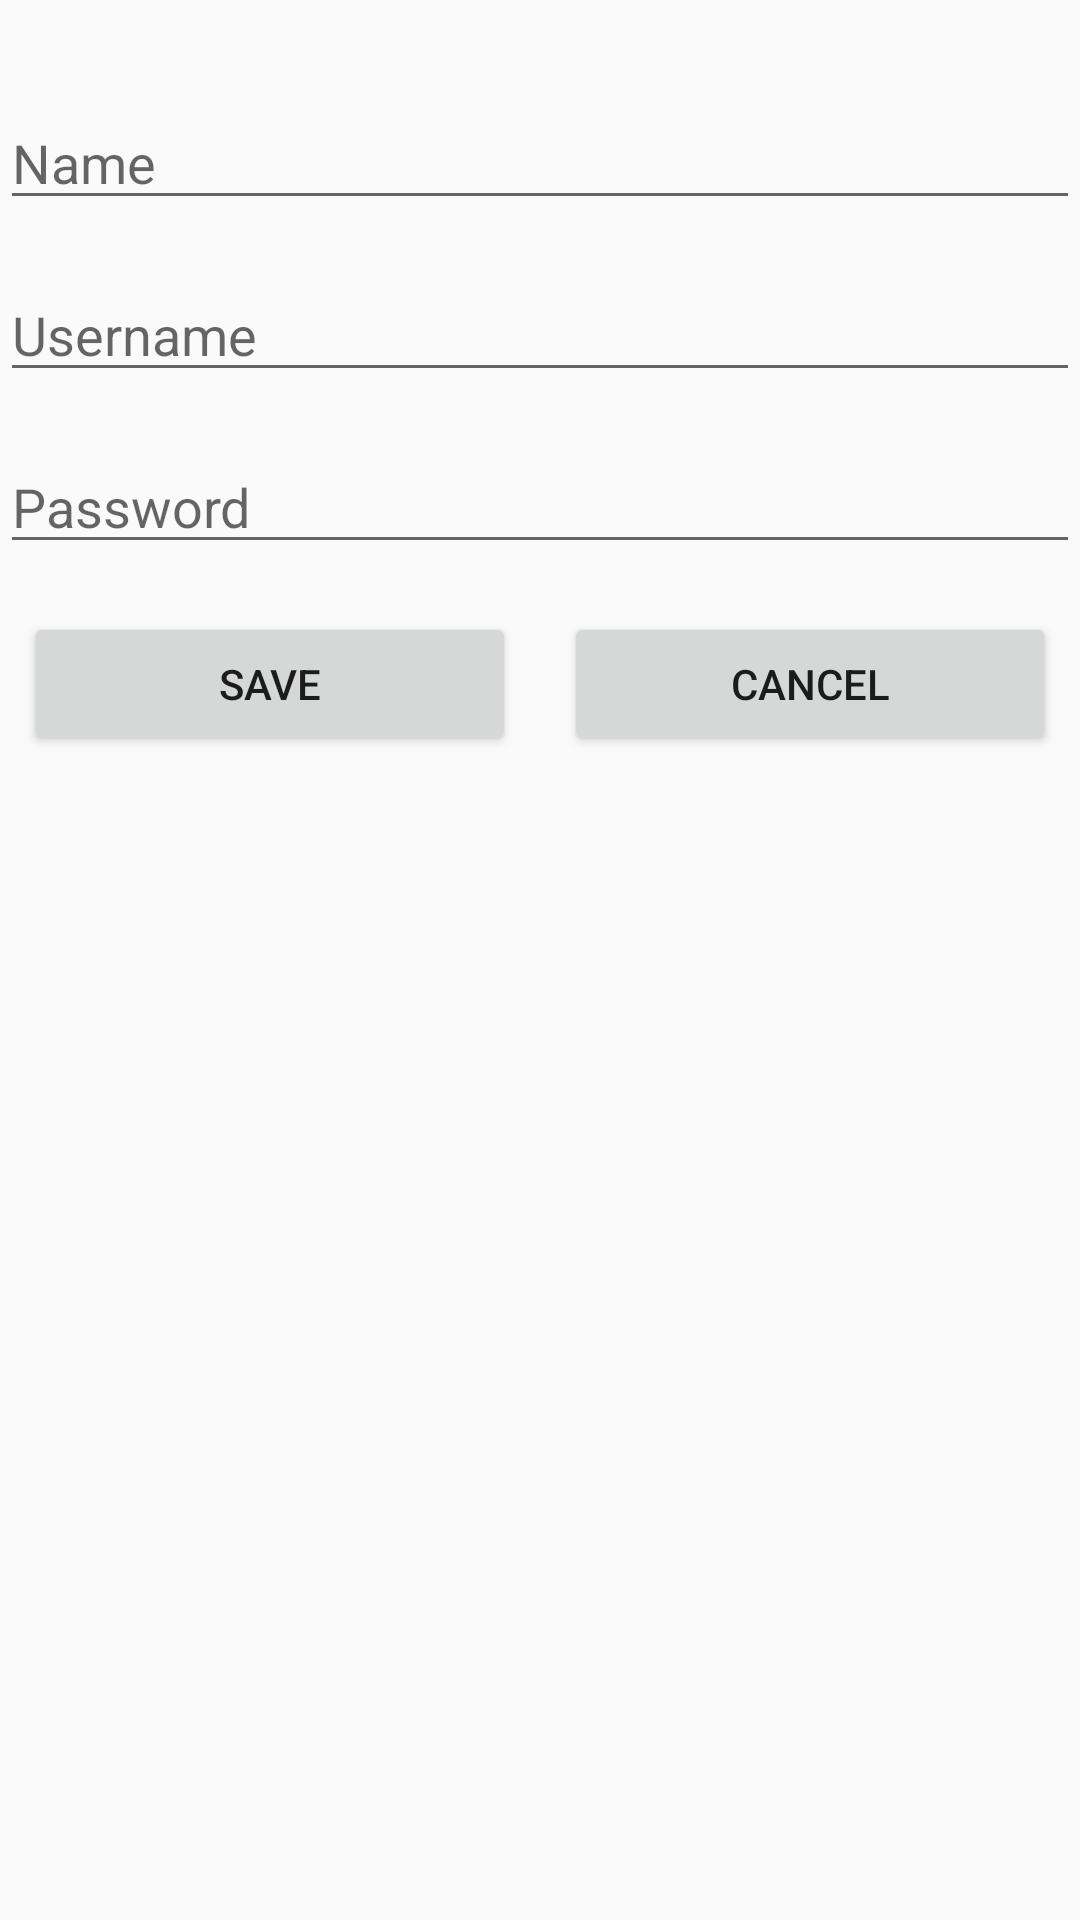

Android layout source for this screen:
<!-- AndroidManifest.xml: application theme AppTheme -->
<!-- res/layout/activity_sharedprefactivity.xml -->
<?xml version="1.0" encoding="utf-8"?>

<RelativeLayout xmlns:android="http://schemas.android.com/apk/res/android"
    xmlns:app="http://schemas.android.com/apk/res-auto"
    xmlns:tools="http://schemas.android.com/tools"
    android:layout_width="match_parent"
    android:layout_height="match_parent"
    tools:context="learn.tutorial.UI.sharedprefactivity">
    <EditText
        android:id="@+id/edtname"
        android:layout_marginTop="32dp"
        android:layout_width="match_parent"
        android:layout_height="wrap_content"
        android:hint="Name"/>

    <EditText
        android:id="@+id/edtuser"
        android:layout_below="@id/edtname"
        android:layout_marginTop="16dp"
        android:layout_width="match_parent"
        android:layout_height="wrap_content"
        android:hint="Username"/>

    <EditText
        android:id="@+id/edtpassword"
        android:layout_below="@id/edtuser"
        android:layout_marginTop="16dp"
        android:layout_width="match_parent"
        android:layout_height="wrap_content"
        android:hint="Password"
        android:inputType="textPassword"/>

    <LinearLayout
        android:layout_marginTop="16dp"
        android:layout_width="match_parent"
        android:layout_height="wrap_content"
        android:layout_below="@+id/edtpassword"
        android:weightSum="2">

        <Button
            android:layout_width="wrap_content"
            android:layout_height="wrap_content"
            android:text="SAVE"
            android:layout_weight="1"
            android:layout_marginEnd="8dp"
            android:onClick="Save"
            android:layout_marginStart="8dp"/>

        <Button
            android:layout_width="wrap_content"
            android:layout_height="wrap_content"
            android:text="CANCEL"
            android:layout_weight="1"
            android:layout_marginEnd="8dp"
            android:layout_marginStart="8dp"
            android:onClick="cancel"/>
    </LinearLayout>




</RelativeLayout>
<!-- resources referenced by this layout -->
<resources>
  <style name="AppTheme" parent="Theme.AppCompat.Light.DarkActionBar">
          
          <item name="colorPrimary">@color/colorPrimary</item>
          <item name="colorPrimaryDark">@color/colorPrimaryDark</item>
          <item name="colorAccent">@color/colorAccent</item>
  
      </style>
  <!-- not gathered from this repository: default colours our renderer supplied (Android Studio template values) -->
  <color name="colorPrimary">#FF6200EE</color>
  <color name="colorPrimaryDark">#FF3700B3</color>
  <color name="colorAccent">#FF03DAC5</color>
</resources>
